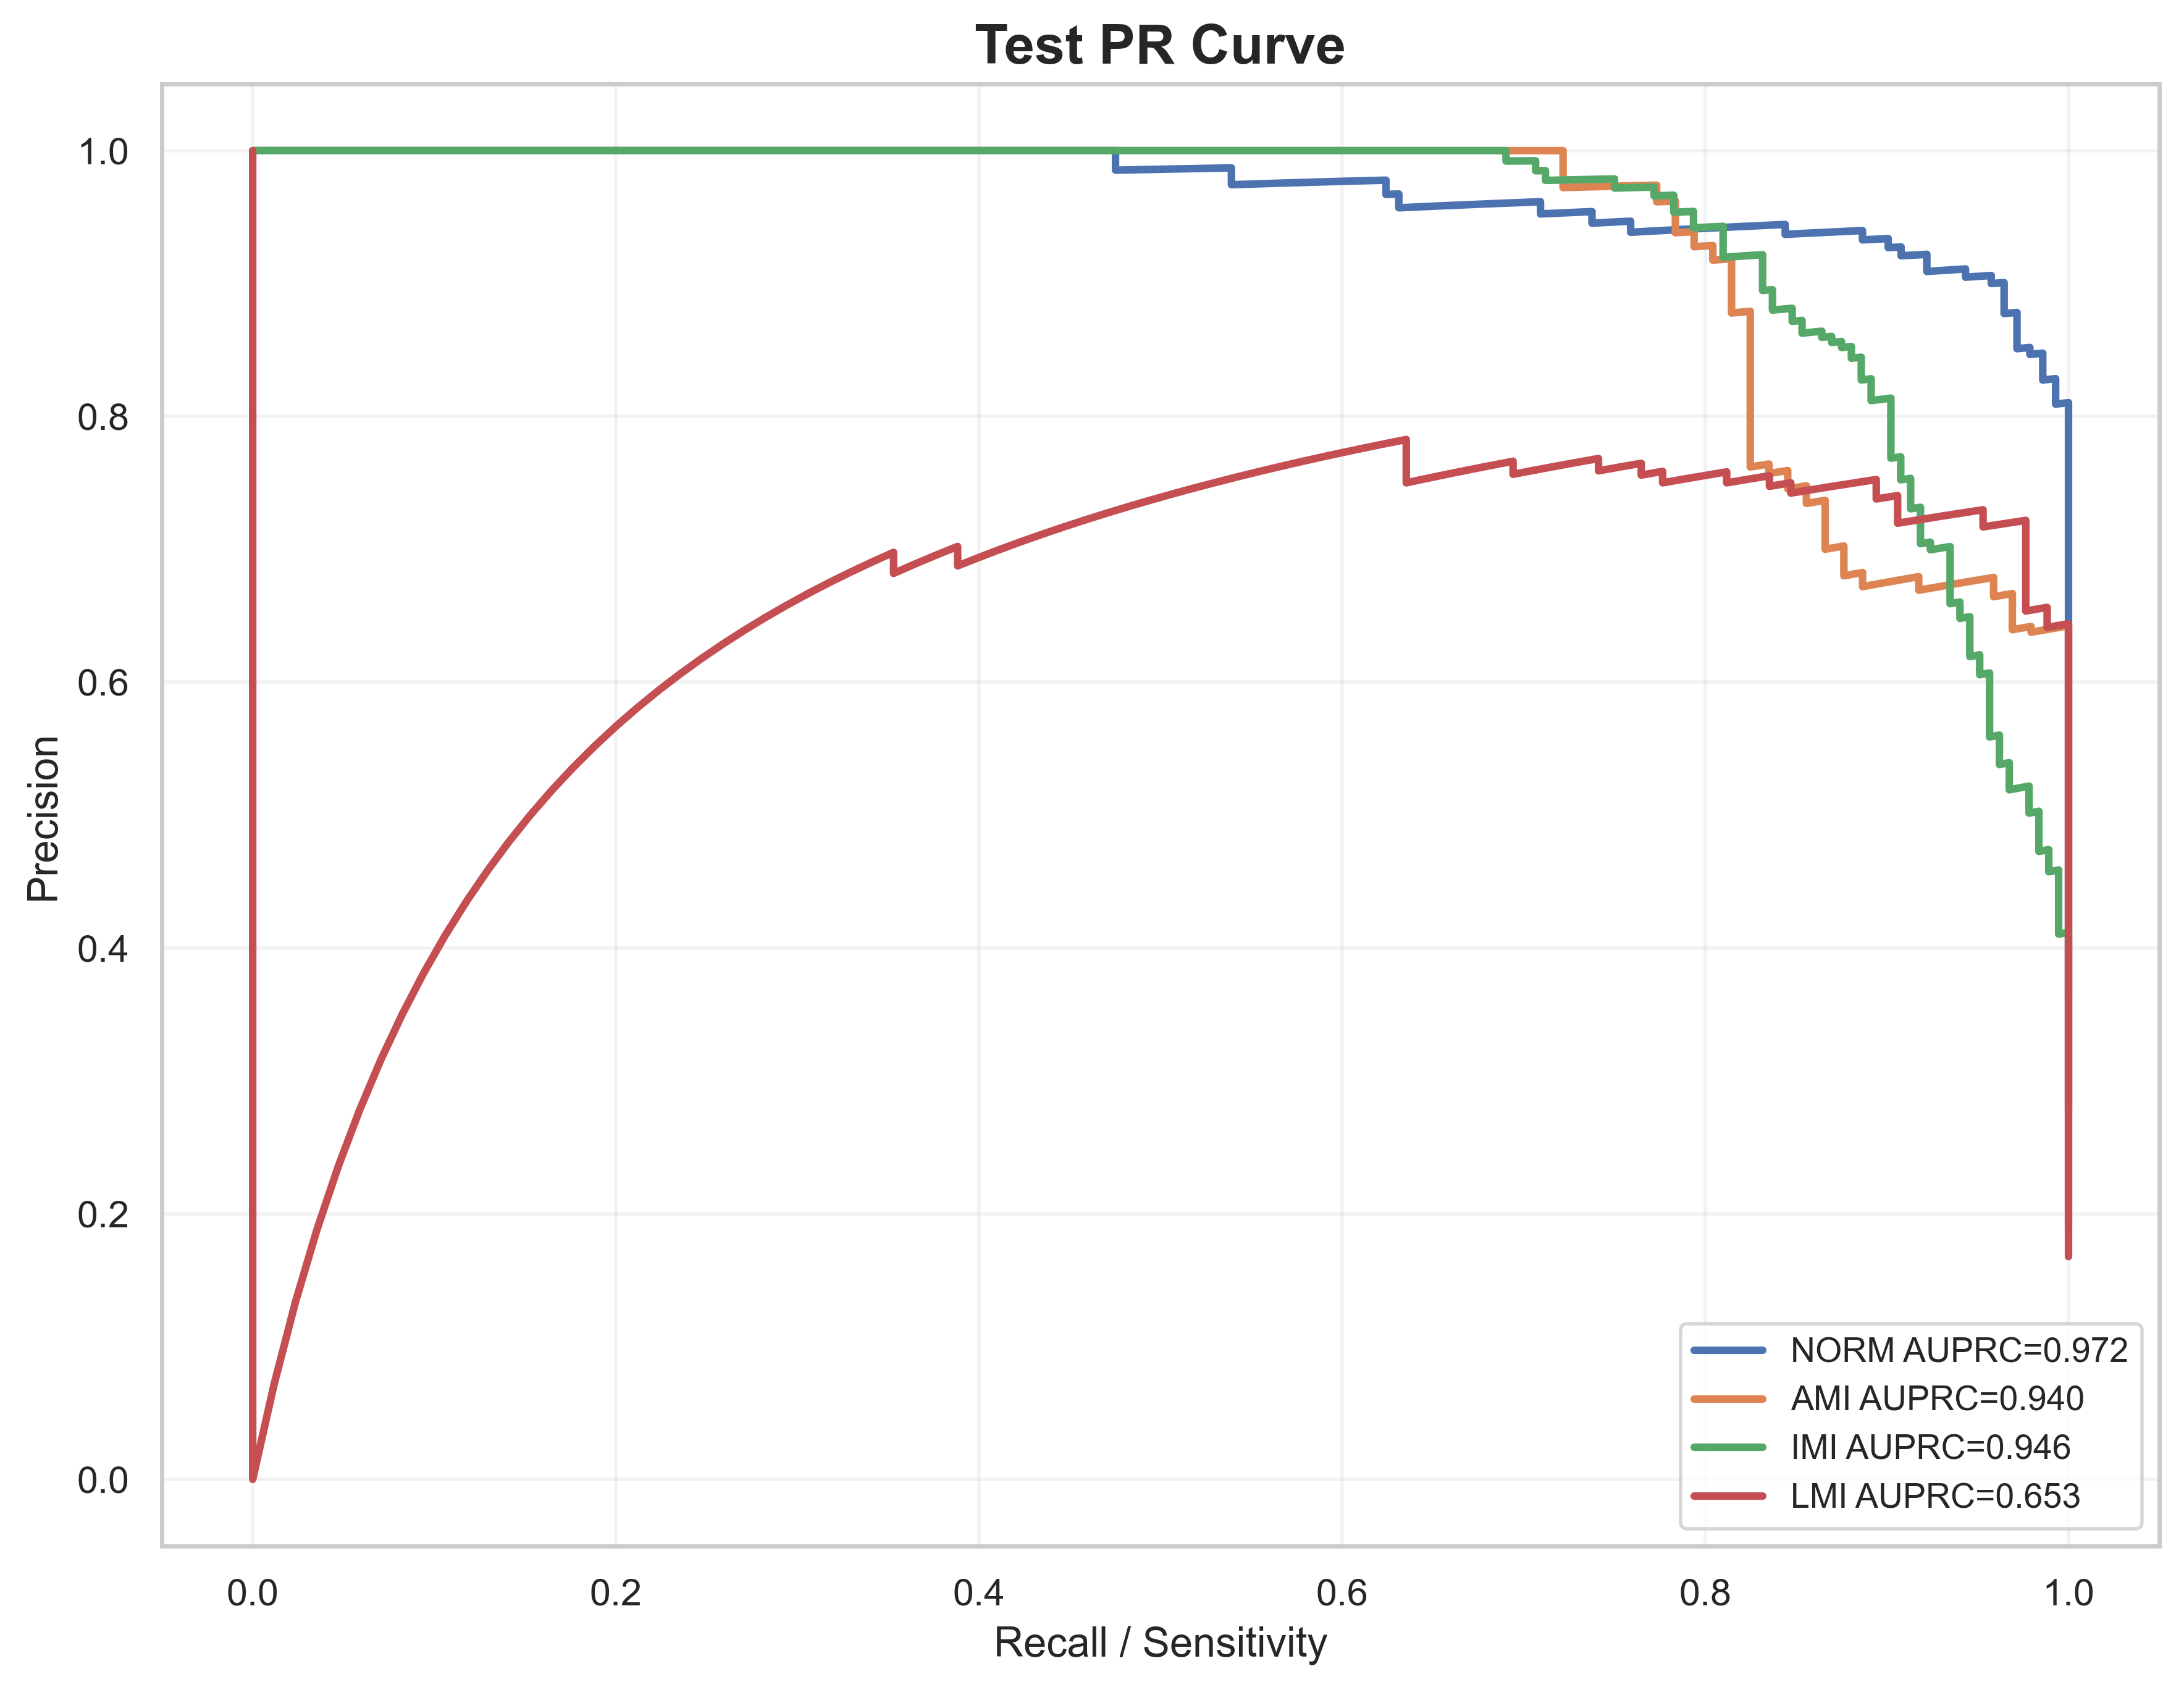

The data file committed next to this chart (first rows):
label, recall, precision, auprc
NORM, 1.0, 0.2781, 0.9716
NORM, 1.0, 0.2787, 0.9716
NORM, 1.0, 0.2792, 0.9716
NORM, 1.0, 0.2798, 0.9716
NORM, 1.0, 0.2803, 0.9716
NORM, 1.0, 0.2809, 0.9716
NORM, 1.0, 0.2814, 0.9716
NORM, 1.0, 0.282, 0.9716
NORM, 1.0, 0.2826, 0.9716
NORM, 1.0, 0.2831, 0.9716
NORM, 1.0, 0.2837, 0.9716
NORM, 1.0, 0.2843, 0.9716
NORM, 1.0, 0.2848, 0.9716
NORM, 1.0, 0.2854, 0.9716
NORM, 1.0, 0.286, 0.9716
NORM, 1.0, 0.2866, 0.9716
NORM, 1.0, 0.2872, 0.9716
NORM, 1.0, 0.2878, 0.9716
NORM, 1.0, 0.2883, 0.9716
NORM, 1.0, 0.2889, 0.9716
NORM, 1.0, 0.2895, 0.9716
NORM, 1.0, 0.2901, 0.9716
NORM, 1.0, 0.2907, 0.9716
NORM, 1.0, 0.2913, 0.9716
NORM, 1.0, 0.2919, 0.9716
NORM, 1.0, 0.2925, 0.9716
NORM, 1.0, 0.2931, 0.9716
NORM, 1.0, 0.2938, 0.9716
NORM, 1.0, 0.2944, 0.9716
NORM, 1.0, 0.295, 0.9716
NORM, 1.0, 0.2956, 0.9716
NORM, 1.0, 0.2962, 0.9716
NORM, 1.0, 0.2968, 0.9716
NORM, 1.0, 0.2975, 0.9716
NORM, 1.0, 0.2981, 0.9716
NORM, 1.0, 0.2987, 0.9716
NORM, 1.0, 0.2994, 0.9716
NORM, 1.0, 0.3, 0.9716
NORM, 1.0, 0.3006, 0.9716
NORM, 1.0, 0.3013, 0.9716
NORM, 1.0, 0.3019, 0.9716
NORM, 1.0, 0.3026, 0.9716
NORM, 1.0, 0.3032, 0.9716
NORM, 1.0, 0.3039, 0.9716
NORM, 1.0, 0.3045, 0.9716
NORM, 1.0, 0.3052, 0.9716
NORM, 1.0, 0.3059, 0.9716
NORM, 1.0, 0.3065, 0.9716
NORM, 1.0, 0.3072, 0.9716
NORM, 1.0, 0.3079, 0.9716
NORM, 1.0, 0.3085, 0.9716
NORM, 1.0, 0.3092, 0.9716
NORM, 1.0, 0.3099, 0.9716
NORM, 1.0, 0.3106, 0.9716
NORM, 1.0, 0.3113, 0.9716
NORM, 1.0, 0.3119, 0.9716
NORM, 1.0, 0.3126, 0.9716
NORM, 1.0, 0.3133, 0.9716
NORM, 1.0, 0.314, 0.9716
NORM, 1.0, 0.3147, 0.9716
... 1,972 more rows
